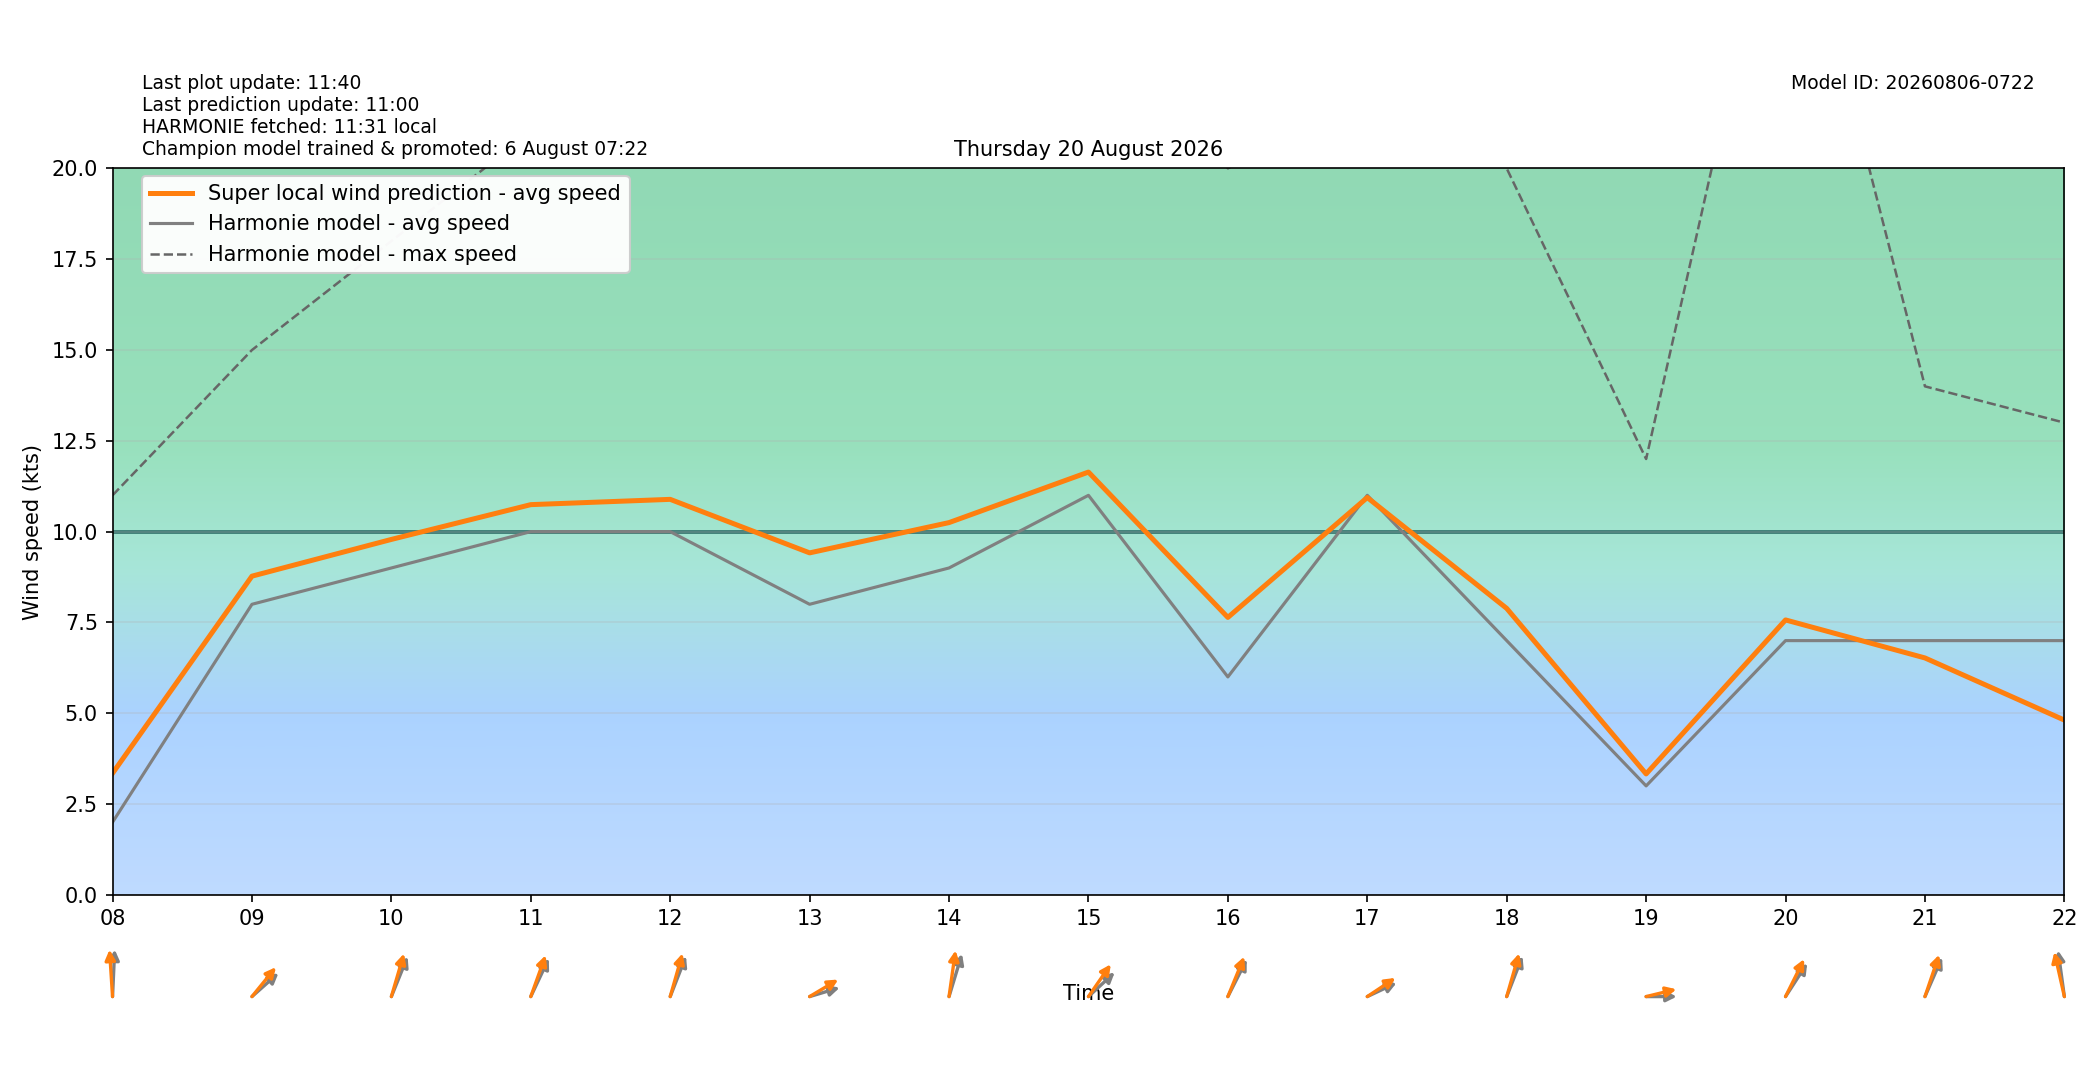

The data file committed next to this chart (first rows):
target_time_utc, target_time_local, hour_utc, hour_local, forecast_wind_speed, forecast_wind_min, forecast_wind_max, lstm_pred_wind_speed, delta_speed_lstm_minus_forecast, forecast_wind_dir_deg, lstm_pred_wind_dir_deg, delta_dir_lstm_minus_forecast
2026-08-19T22:00:00Z, 2026-08-20T00:00:00+0200, 22, 00, 3.0, 3.0, 5.0, 2.186, -0.8141, 169.0, 165.4, -3.646
2026-08-19T23:00:00Z, 2026-08-20T01:00:00+0200, 23, 01, 4.0, 4.0, 7.0, 2.846, -1.154, 178.0, 171.7, -6.313
2026-08-20T00:00:00Z, 2026-08-20T02:00:00+0200, 00, 02, 7.0, 7.0, 11.0, 5.377, -1.623, 195.0, 185.7, -9.295
2026-08-20T01:00:00Z, 2026-08-20T03:00:00+0200, 01, 03, 5.0, 5.0, 21.0, 5.629, 0.6286, 212.0, 204.8, -7.247
2026-08-20T02:00:00Z, 2026-08-20T04:00:00+0200, 02, 04, 6.0, 6.0, 9.0, 4.622, -1.378, 191.0, 184.3, -6.688
2026-08-20T03:00:00Z, 2026-08-20T05:00:00+0200, 03, 05, 6.0, 6.0, 10.0, 5.186, -0.8136, 202.0, 195.5, -6.536
2026-08-20T04:00:00Z, 2026-08-20T06:00:00+0200, 04, 06, 6.0, 6.0, 13.0, 6.032, 0.03211, 208.0, 198.8, -9.24
2026-08-20T05:00:00Z, 2026-08-20T07:00:00+0200, 05, 07, 6.0, 6.0, 12.0, 6.152, 0.1525, 202.0, 192.9, -9.088
2026-08-20T06:00:00Z, 2026-08-20T08:00:00+0200, 06, 08, 2.0, 2.0, 11.0, 3.347, 1.347, 184.0, 174.3, -9.666
2026-08-20T07:00:00Z, 2026-08-20T09:00:00+0200, 07, 09, 8.0, 8.0, 15.0, 8.774, 0.7745, 240.0, 231.4, -8.563
2026-08-20T08:00:00Z, 2026-08-20T10:00:00+0200, 08, 10, 9.0, 9.0, 18.0, 9.786, 0.7858, 212.0, 204.3, -7.731
2026-08-20T09:00:00Z, 2026-08-20T11:00:00+0200, 09, 11, 10.0, 10.0, 21.0, 10.74, 0.7435, 216.0, 209, -7.037
2026-08-20T10:00:00Z, 2026-08-20T12:00:00+0200, 10, 12, 10.0, 10.0, 23.0, 10.89, 0.8889, 211.0, 203.7, -7.276
2026-08-20T11:00:00Z, 2026-08-20T13:00:00+0200, 11, 13, 8.0, 8.0, 26.0, 9.415, 1.415, 259.0, 248.8, -10.18
2026-08-20T12:00:00Z, 2026-08-20T14:00:00+0200, 12, 14, 9.0, 9.0, 22.0, 10.25, 1.249, 205.0, 192.2, -12.76
2026-08-20T13:00:00Z, 2026-08-20T15:00:00+0200, 13, 15, 11.0, 11.0, 26.0, 11.64, 0.6398, 239.0, 226.8, -12.19
2026-08-20T14:00:00Z, 2026-08-20T16:00:00+0200, 14, 16, 6.0, 6.0, 20.0, 7.639, 1.639, 218.0, 212.2, -5.771
2026-08-20T15:00:00Z, 2026-08-20T17:00:00+0200, 15, 17, 11.0, 11.0, 22.0, 10.94, -0.0604, 253.0, 246.7, -6.319
2026-08-20T16:00:00Z, 2026-08-20T18:00:00+0200, 16, 18, 7.0, 7.0, 20.0, 7.887, 0.8866, 211.0, 203.9, -7.121
2026-08-20T17:00:00Z, 2026-08-20T19:00:00+0200, 17, 19, 3.0, 3.0, 12.0, 3.33, 0.3298, 270.0, 261, -8.967
2026-08-20T18:00:00Z, 2026-08-20T20:00:00+0200, 18, 20, 7.0, 7.0, 29.0, 7.569, 0.5694, 225.0, 217.4, -7.619
2026-08-20T19:00:00Z, 2026-08-20T21:00:00+0200, 19, 21, 7.0, 7.0, 14.0, 6.523, -0.4773, 214.0, 207.6, -6.445
2026-08-20T20:00:00Z, 2026-08-20T22:00:00+0200, 20, 22, 7.0, 7.0, 13.0, 4.812, -2.188, 168.0, 160.9, -7.086
2026-08-20T21:00:00Z, 2026-08-20T23:00:00+0200, 21, 23, 4.0, 4.0, 15.0, 3.419, -0.5811, 158.0, 151.1, -6.903
